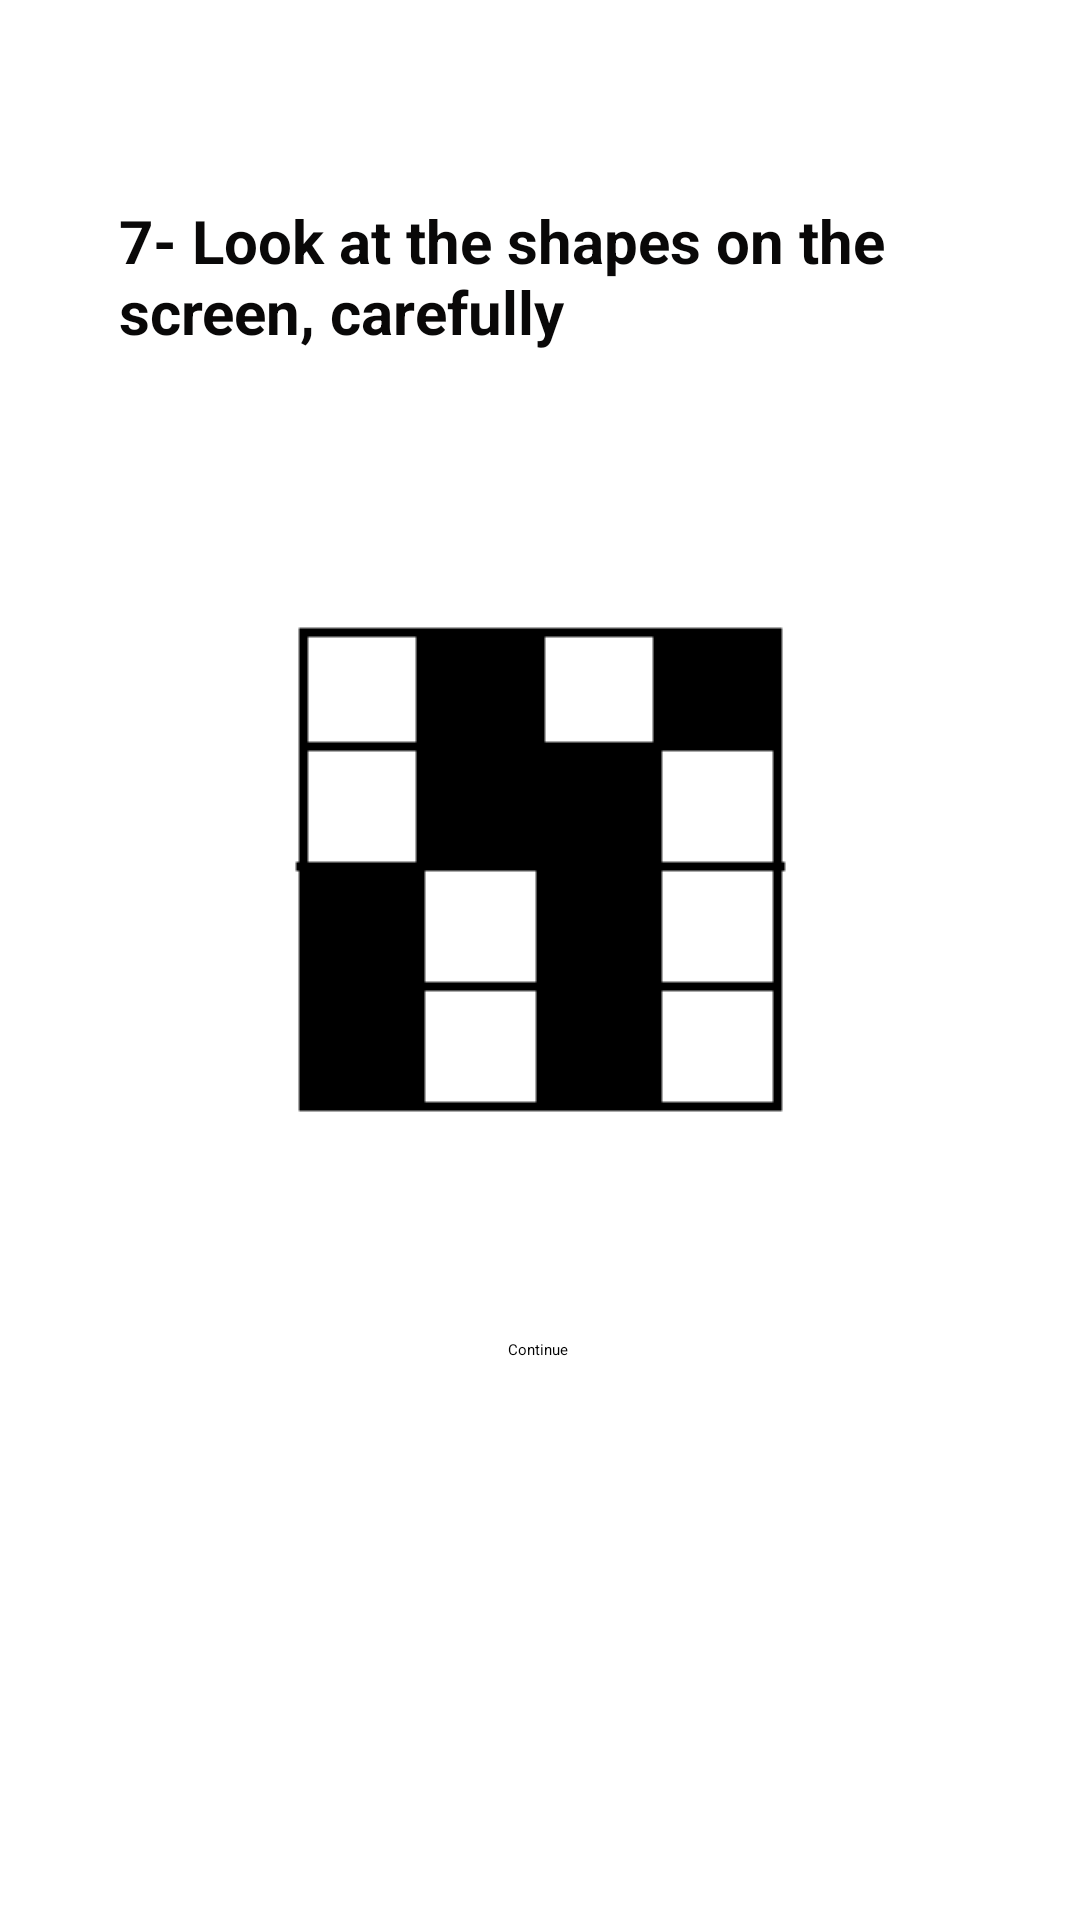

Produce the Android XML layout that renders to this screen, including the resource entries it uses.
<!-- AndroidManifest.xml: application theme Theme.Health -->
<!-- res/layout/fragment_memorylv7.xml -->
<?xml version="1.0" encoding="utf-8"?>
<androidx.constraintlayout.widget.ConstraintLayout xmlns:android="http://schemas.android.com/apk/res/android"
    xmlns:app="http://schemas.android.com/apk/res-auto"
    xmlns:tools="http://schemas.android.com/tools"
    android:layout_width="match_parent"
    android:layout_height="match_parent"
    tools:context=".MemoryGamePackage.Memorylv7">

    <ImageView
        android:id="@+id/MEMSoruim7"
        android:layout_width="wrap_content"
        android:layout_height="wrap_content"
        android:src="@drawable/mem7"
        app:layout_constraintBottom_toBottomOf="parent"
        app:layout_constraintEnd_toEndOf="parent"
        app:layout_constraintStart_toStartOf="parent"
        app:layout_constraintTop_toTopOf="parent"
        app:layout_constraintVertical_bias="0.438"
        />

    <ImageView
        android:id="@+id/MEMCevapim7"
        android:layout_width="wrap_content"
        android:layout_height="wrap_content"
        android:onClick="MemDcevap7"
        android:src="@drawable/mem8"
        android:visibility="invisible"
        app:layout_constraintBottom_toBottomOf="parent"
        app:layout_constraintEnd_toEndOf="parent"
        app:layout_constraintHorizontal_bias="0.066"
        app:layout_constraintStart_toStartOf="parent"
        app:layout_constraintTop_toTopOf="parent"
        app:layout_constraintVertical_bias="0.44" />

    <ImageView
        android:id="@+id/MEMYCevapim7"
        android:layout_width="wrap_content"
        android:layout_height="wrap_content"
        android:onClick="Memycevap7"
        android:src="@drawable/mem7"
        android:visibility="invisible"
        app:layout_constraintBottom_toBottomOf="parent"
        app:layout_constraintEnd_toEndOf="parent"
        app:layout_constraintHorizontal_bias="0.892"
        app:layout_constraintStart_toStartOf="parent"
        app:layout_constraintTop_toTopOf="parent"
        app:layout_constraintVertical_bias="0.44" />

    <TextView
        android:id="@+id/MEMSoru7"
        android:layout_width="281dp"
        android:layout_height="85dp"
        android:text="7- Look at the shapes on the screen, carefully"
        android:textColor="#090808"
        android:textSize="20sp"
        android:textStyle="bold"
        app:layout_constraintBottom_toBottomOf="parent"
        app:layout_constraintEnd_toEndOf="parent"
        app:layout_constraintStart_toStartOf="parent"
        app:layout_constraintTop_toTopOf="parent"
        app:layout_constraintVertical_bias="0.12" />


    <Button
        android:id="@+id/MEMbuton7"
        android:layout_width="wrap_content"
        android:layout_height="wrap_content"
        android:text="Continue"
        android:onClick="MemContinue7"
        app:layout_constraintBottom_toBottomOf="parent"
        app:layout_constraintEnd_toEndOf="parent"
        app:layout_constraintHorizontal_bias="0.498"
        app:layout_constraintStart_toStartOf="parent"
        app:layout_constraintTop_toTopOf="parent"
        app:layout_constraintVertical_bias="0.705" />


</androidx.constraintlayout.widget.ConstraintLayout>
<!-- resources referenced by this layout -->
<resources>
  <!-- drawable mem7: png bitmap (drawable, 586 bytes) -->
  <!-- drawable mem8: png bitmap (drawable, 591 bytes) -->
</resources>
